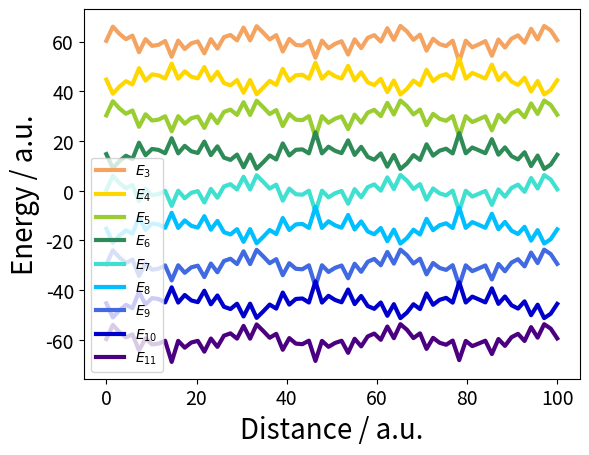

Write the Python code that produced this figure.
'''
~Created on Thu Oct 10 17:59:19 2019
[redacted]
'''

import matplotlib.pyplot as plt
import numpy as np


d = 1000         #Detuning, detla
O = np.sqrt(1.5)*d



t = np.linspace(0,100,70)
dt = d*t*0.5


E1,E2,E3,E4,E5,E6,E7,E8,E9,E10,E11,E12,E13 = np.zeros((1,0)), np.zeros((1,0)), np.zeros((1,0)), np.zeros((1,0)), np.zeros((1,0)), np.zeros((1,0)), np.zeros((1,0)), np.zeros((1,0)), np.zeros((1,0)), np.zeros((1,0)), np.zeros((1,0)), np.zeros((1,0)), np.zeros((1,0))

def H13(Or, Ob, d, t):
    Haux = np.array([[6*d,Ob/2,0,0,0,0,0,0,0,0,0,0,0],
                     [Ob/2,5*d,Or/2,0,0,0,0,0,0,0,0,0,0],
                     [0,Or/2,4*d,Ob/2,0,0,0,0,0,0,0,0,0],
                     [0,0,Ob/2,3*d,Or/2,0,0,0,0,0,0,0,0],
                     [0,0,0,Or/2,2*d,Ob/2,0,0,0,0,0,0,0],
                     [0,0,0,0,Ob/2,d,Or/2,0,0,0,0,0,0],
                     [0,0,0,0,0,Or/2,0,Ob/2,0,0,0,0,0],
                     [0,0,0,0,0,0,Ob/2,-d,Or/2,0,0,0,0],
                     [0,0,0,0,0,0,0,Or/2,-2*d,Ob/2,0,0,0],
                     [0,0,0,0,0,0,0,0,Ob/2,-3*d,Or/2,0,0],
                     [0,0,0,0,0,0,0,0,0,Or/2,-4*d,Ob/2,0],
                     [0,0,0,0,0,0,0,0,0,0,Ob/2,-5*d,Or/2],
                     [0,0,0,0,0,0,0,0,0,0,0,Or/2,-6*d]])   #Ox/2 is from EdbifExp
    return np.linalg.eigvals(Haux)
    
#print( H13(1,2,3,4) )


for i in range(0,len(t)):   #                                  Or                    Ob            d
    i1,i2,i3,i4,i5,i6,i7,i8,i9,i10,i11,i12,i13 = np.split(H13(28*np.sin(i*3), 28*np.sin(19+i*5), 15, t), 13)
    E1 = np.append(E1, i1)
    E2 = np.append(E2, i2)
    E3 = np.append(E3, i3)
    E4 = np.append(E4, i4)
    E5 = np.append(E5, i5)
    E6 = np.append(E6, i6)
    E7 = np.append(E7, i7)
    E8 = np.append(E8, i8)
    E9 = np.append(E9, i9)
    E10 = np.append(E10, i10)
    E11 = np.append(E11, i11)
    E12 = np.append(E12, i12)
    E13 = np.append(E13, i13)
    

Lo1 = [1] * len(t)
th = 3
#plt.plot(t, E1, label = '$E_1$', color='brown')
#plt.plot(t, E2, label = '$E_2$', color='tomato')
plt.plot(t, E3, label = '$E_3$', color='sandybrown', linewidth=th)
plt.plot(t, E4, label = '$E_4$', color='gold',linewidth=th)
plt.plot(t, E5, label = '$E_5$', color='yellowgreen',linewidth=th)
plt.plot(t, E6, label = '$E_6$', color='seagreen',linewidth=th)
plt.plot(t, E7, label = '$E_7$', color='turquoise',linewidth=th)
plt.plot(t, E8, label = '$E_8$', color='deepskyblue',linewidth=th)
plt.plot(t, E9, label = '$E_9$', color='royalblue',linewidth=th)
plt.plot(t, E10, label = '$E_{10}$', color='mediumblue',linewidth=th)
plt.plot(t, E11, label = '$E_{11}$', color='indigo',linewidth=th)
#plt.plot(t, E12, label = '$E_{12}$', color='palevioletred')
#plt.plot(t, E13, label = '$E_{13}$', color='lightpink')


plt.show
plt.xlabel('Distance / a.u.', size = 20)
plt.ylabel('Energy / a.u.', size = 20)
plt.xticks(size = 14)
plt.yticks(size = 14)
#plt.title('Energies of states allowed in 13x13 bichromatic dressed Hamiltonian')
plt.legend()
plt.close